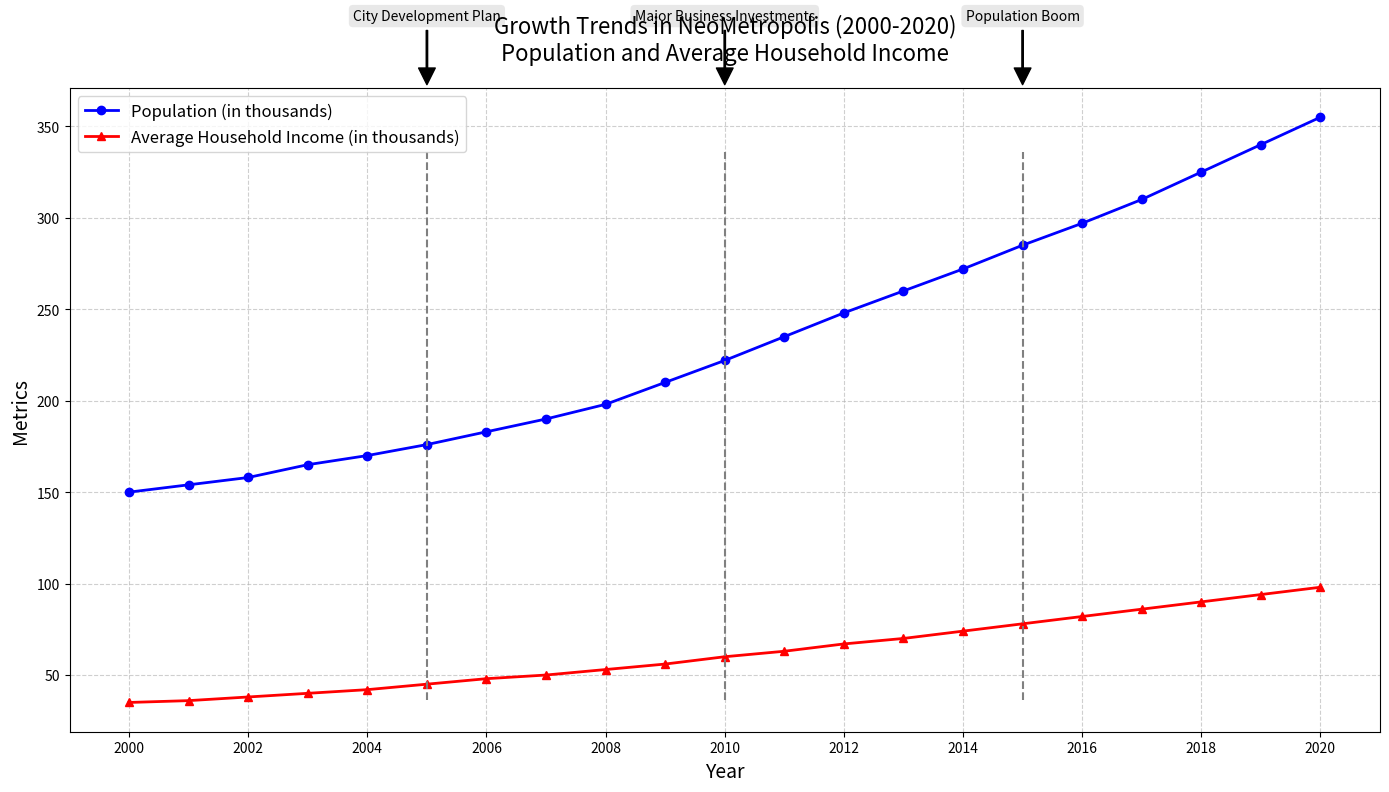

Write Python code to recreate this figure.
import matplotlib.pyplot as plt
import numpy as np

# Time period for the x-axis
years = np.arange(2000, 2021)

# Population data (in thousands)
population = np.array([
    150, 154, 158, 165, 170, 176, 183, 190, 198, 210,
    222, 235, 248, 260, 272, 285, 297, 310, 325, 340, 355
])

# Average household income data (in thousands of dollars)
household_income = np.array([
    35, 36, 38, 40, 42, 45, 48, 50, 53, 56,
    60, 63, 67, 70, 74, 78, 82, 86, 90, 94, 98
])

# Create a figure and axis
fig, ax = plt.subplots(figsize=(14, 8))

# Plot lines for each data set
ax.plot(years, population, label="Population (in thousands)", color='blue', linestyle='-', marker='o', linewidth=2)
ax.plot(years, household_income, label="Average Household Income (in thousands)", color='red', linestyle='-', marker='^', linewidth=2)

# Set chart title and labels
ax.set_title("Growth Trends in NeoMetropolis (2000-2020)\nPopulation and Average Household Income", fontsize=16, pad=20)
ax.set_xlabel("Year", fontsize=14)
ax.set_ylabel("Metrics", fontsize=14)

# Add legend and grid
ax.legend(loc='upper left', fontsize=12)
ax.grid(True, linestyle='--', alpha=0.6)

# Configure x-axis tick marks
ax.set_xticks(np.arange(2000, 2021, 2))

# Highlight significant milestones
milestones = [(2005, 'City Development Plan'), (2010, 'Major Business Investments'), (2015, 'Population Boom')]
for year, event in milestones:
    ax.axvline(x=year, color='grey', linestyle='--', linewidth=1.5, ymin=0.05, ymax=0.9)
    ax.annotate(event, 
                xy=(year, ax.get_ylim()[1]), 
                xytext=(year, ax.get_ylim()[1] * 1.1),
                arrowprops=dict(facecolor='black', shrink=0.05, width=1),
                fontsize=10, 
                ha='center', 
                bbox=dict(boxstyle="round,pad=0.3", edgecolor='none', facecolor='lightgrey', alpha=0.5))

# Ensure layout is not overlapping
plt.tight_layout()

# Display the plot
plt.show()
